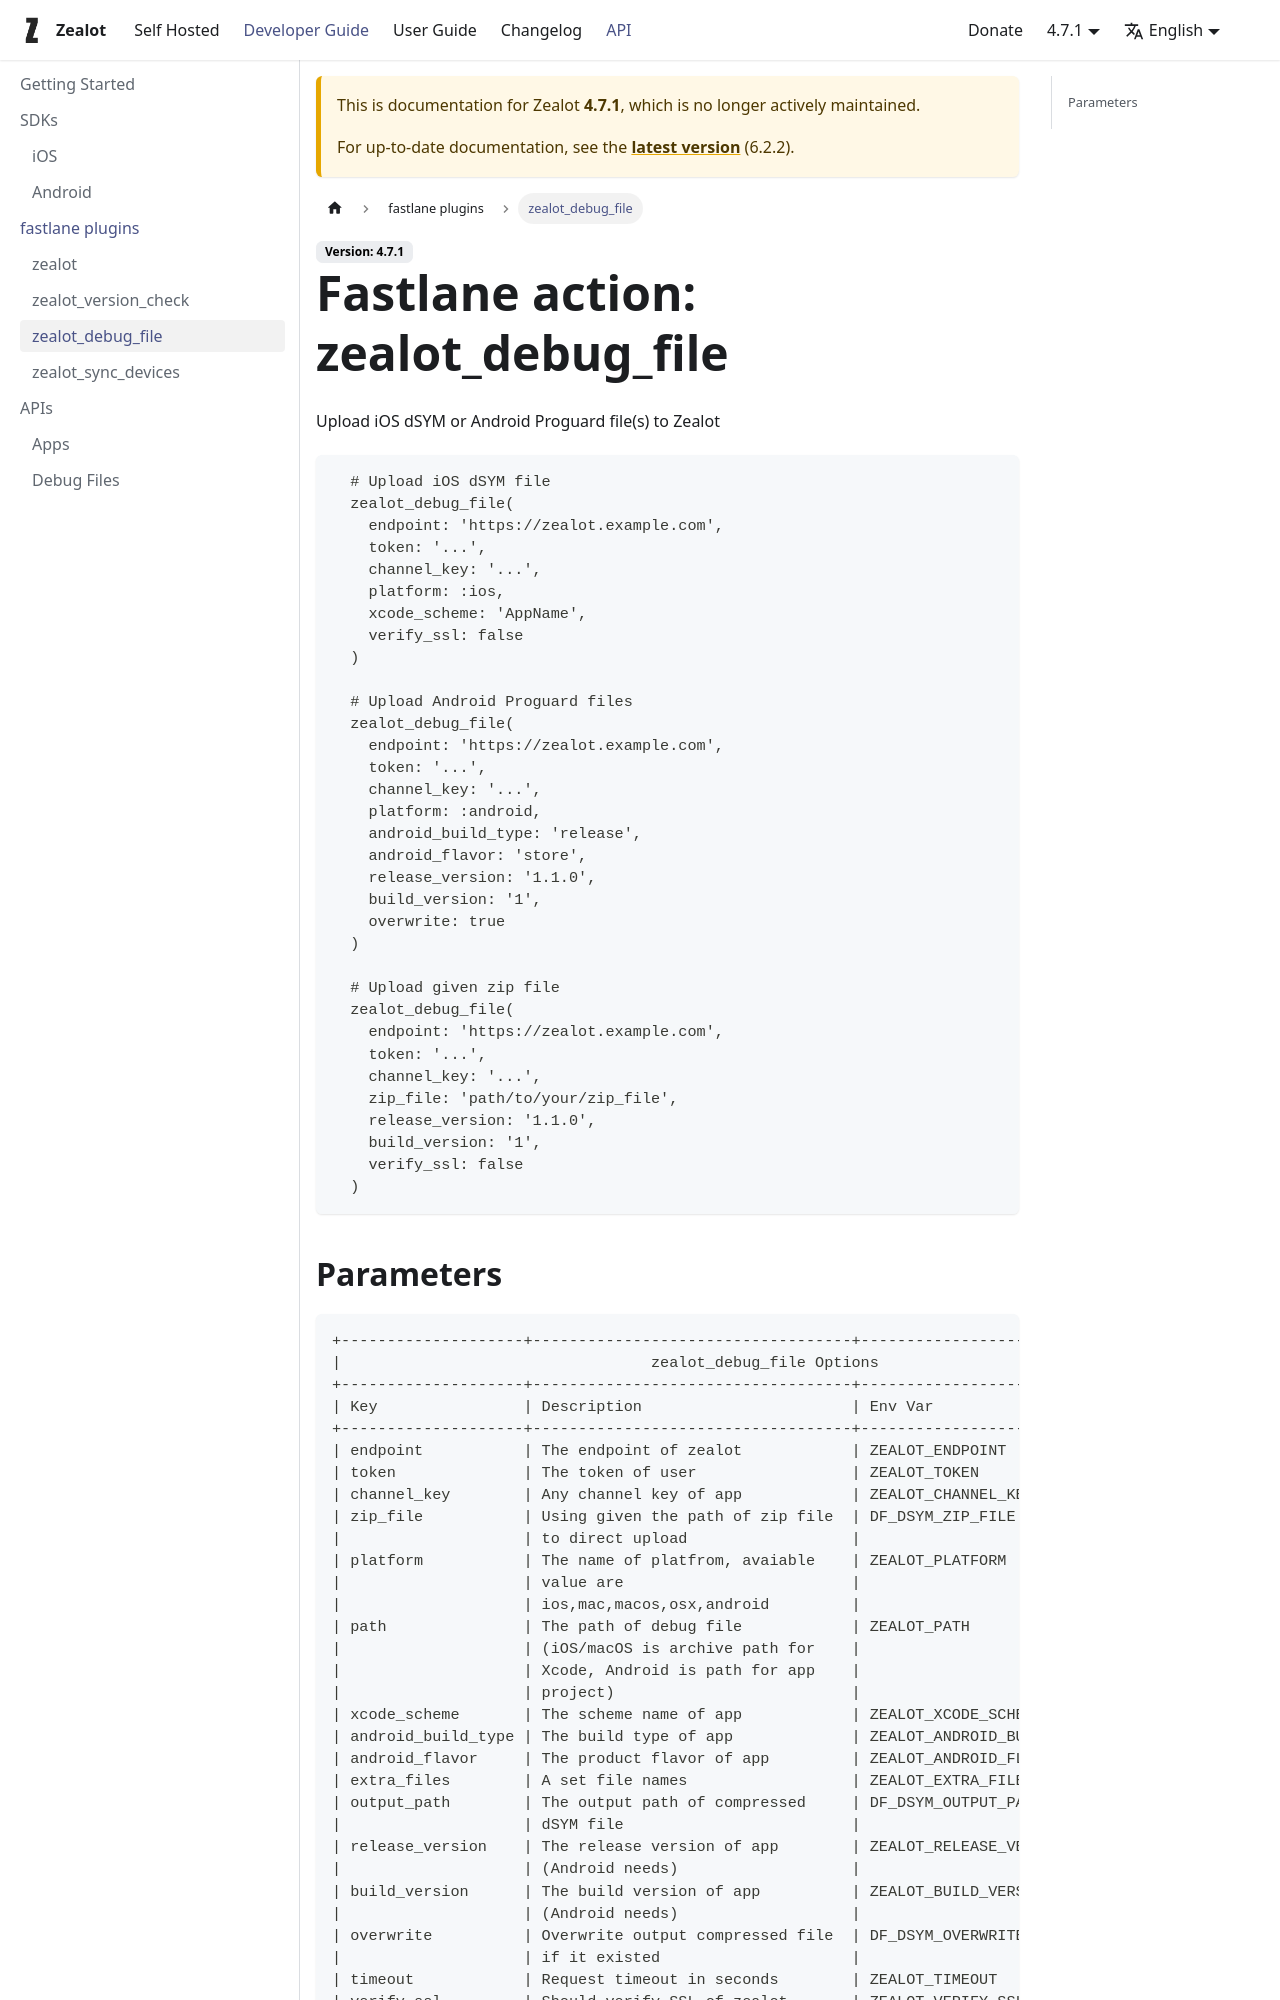

repository: tryzealot/docs · page: docs/4.7.1/developer-guide/fastlane/zealot_debug_file/index.html · generator: docusaurus

---
sidebar_label: "zealot_debug_file"
---

# Fastlane action: zealot_debug_file

Upload iOS dSYM or Android Proguard file(s) to Zealot

```ruby
  # Upload iOS dSYM file
  zealot_debug_file(
    endpoint: 'https://zealot.example.com',
    token: '...',
    channel_key: '...',
    platform: :ios,
    xcode_scheme: 'AppName',
    verify_ssl: false
  )

  # Upload Android Proguard files
  zealot_debug_file(
    endpoint: 'https://zealot.example.com',
    token: '...',
    channel_key: '...',
    platform: :android,
    android_build_type: 'release',
    android_flavor: 'store',
    release_version: '1.1.0',
    build_version: '1',
    overwrite: true
  )

  # Upload given zip file
  zealot_debug_file(
    endpoint: 'https://zealot.example.com',
    token: '...',
    channel_key: '...',
    zip_file: 'path/to/your/zip_file',
    release_version: '1.1.0',
    build_version: '1',
    verify_ssl: false
  )
```
